Run: headless pygame with SDL's dummy video driver; simulated clock (each Clock.tick advances the game by its frame time, no real sleeping); random seed 0; keys injected as events and as key.get_pressed() state; no mouse input.
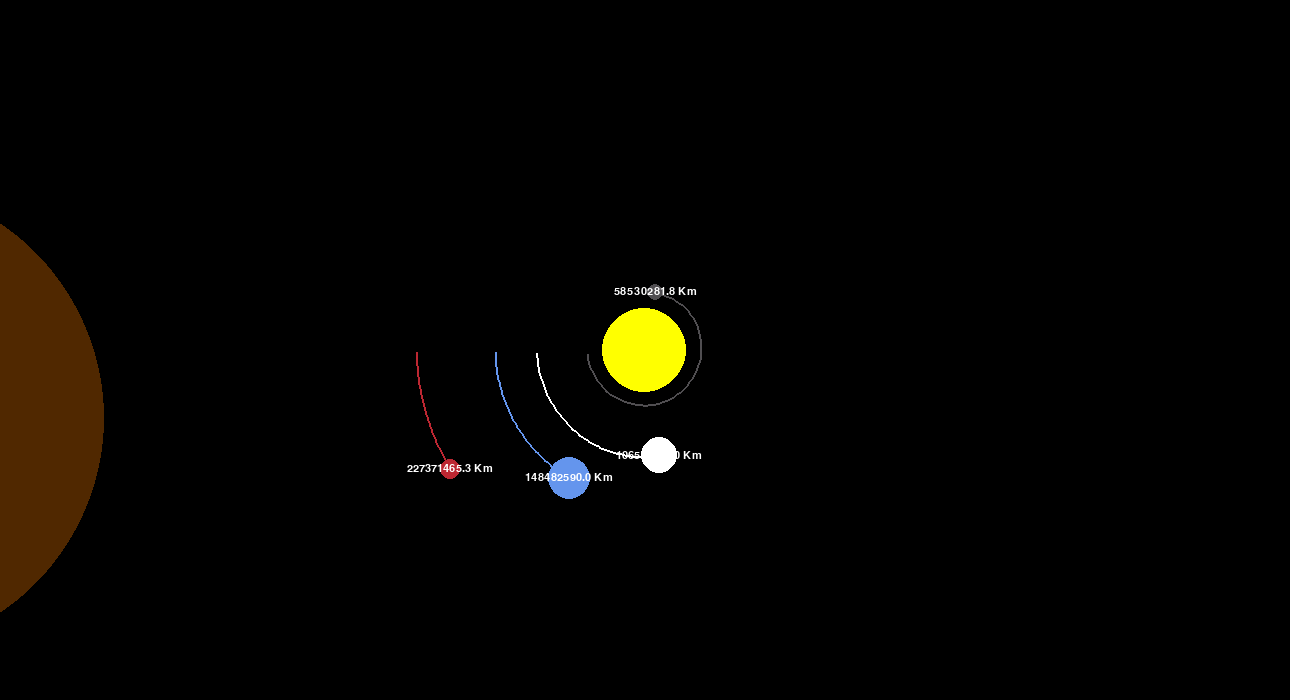
Frame 1 of 4 · flips 1–60 · no input
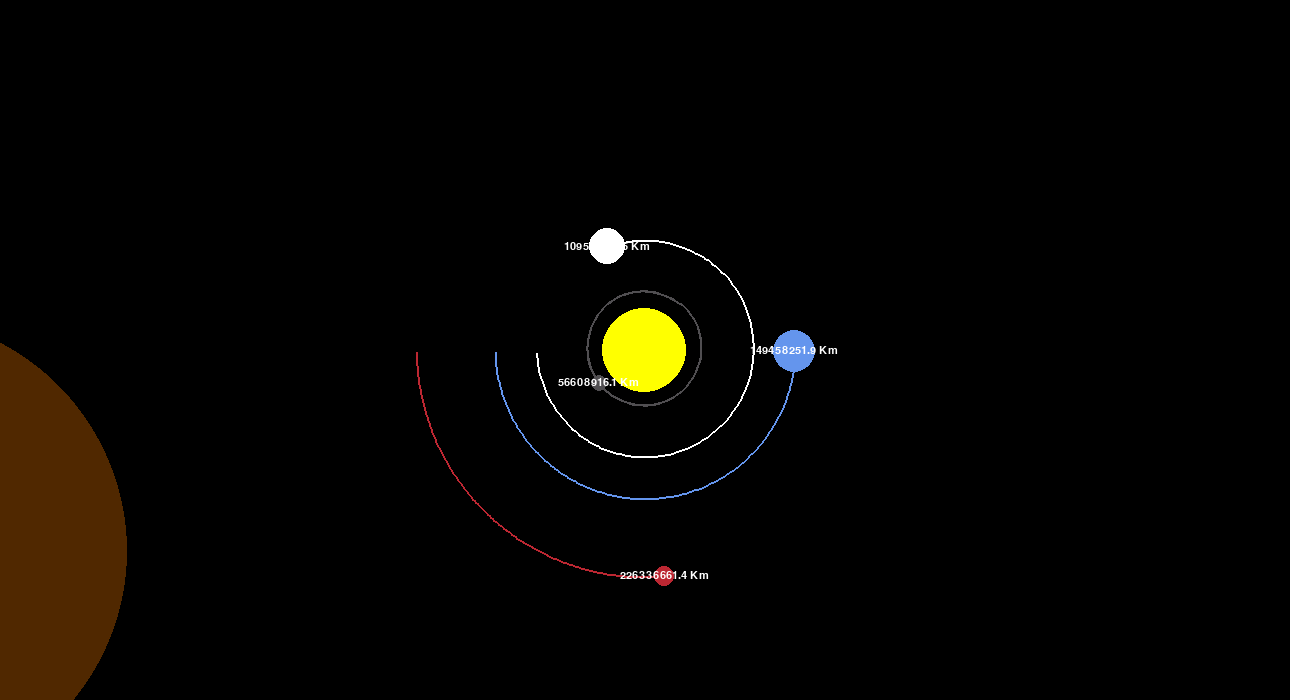
Frame 2 of 4 · flips 61–180 · tapped SPACE, RETURN · held RIGHT (→), D
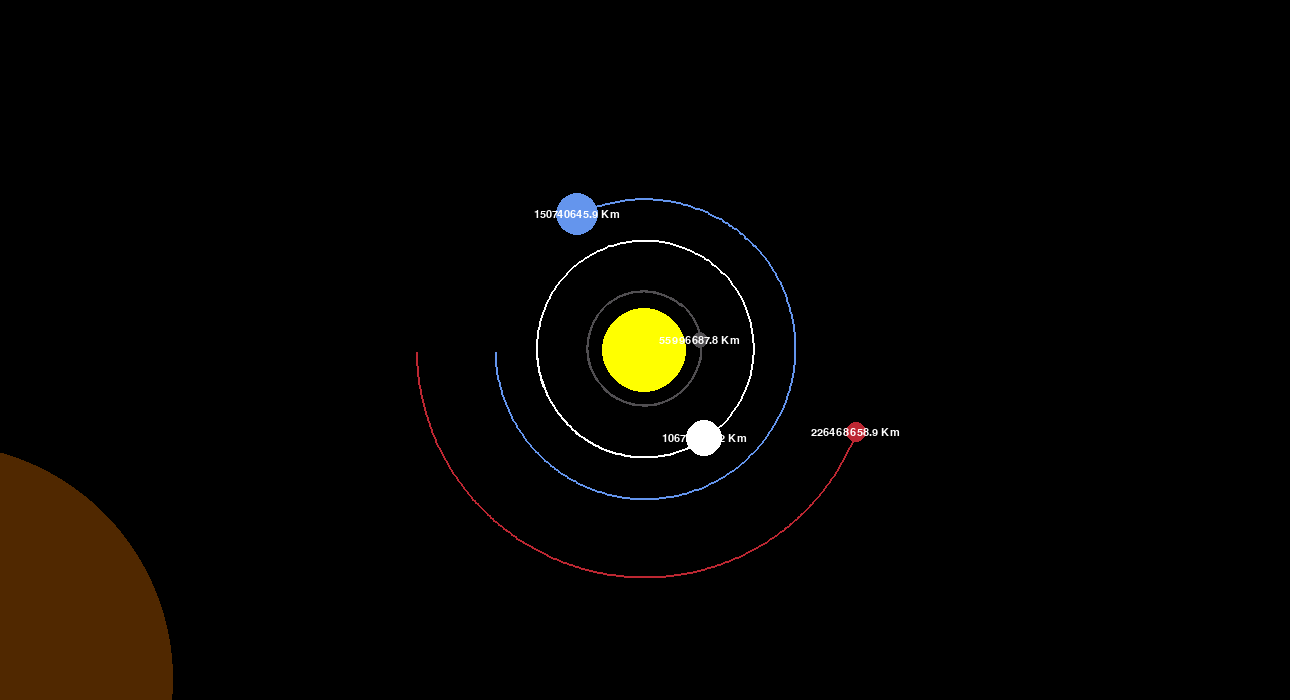
Frame 3 of 4 · flips 181–300 · held DOWN (↓), S
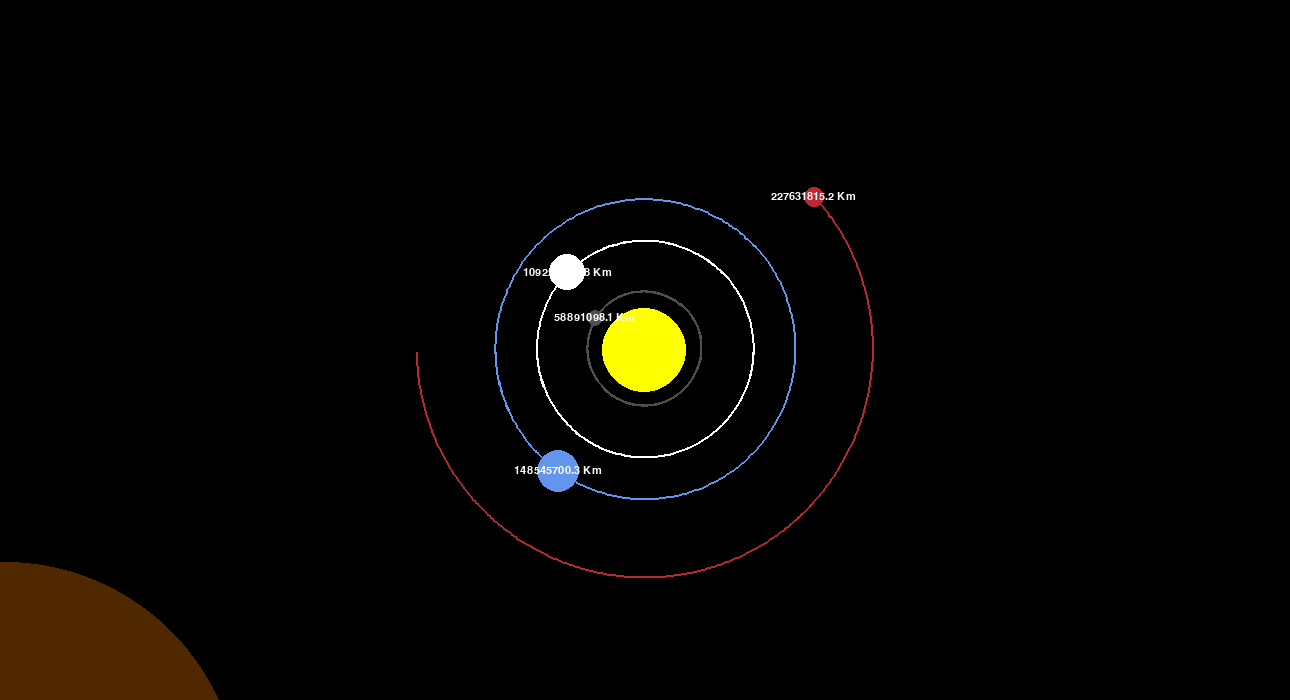
Frame 4 of 4 · flips 301–420 · held LEFT (←), A, UP (↑), W

The pygame program that drew these frames:

''' Simulador del sistema solar.

Simulador lo más exacto posible usando pygame como biblioteca
de partida. '''

#importamos la libreria para los graficos 2d 
import pygame
# Importamos la libreria para los calculos matematicos
import math
# Iniciamos la aplicación..
pygame.init()

# Definimos el tamaño de la ventana que contendra la simulación
WIDTH, HEIGHT = 1290, 700 # 800 x 800
# Se dibuja el area donde se realizara la simulacion
# En donde se dibujaran los planetas.
# El objeto WIN nos servirá para dibujar objetos en la pantalla.
WIN = pygame.display.set_mode((WIDTH, HEIGHT))
# Ponemos el nombre de la ventana.
pygame.display.set_caption("Simulación del Sistema Solar")

# COLORES.
# Color de relleno del fondo de la pantalla
WHITE = (255, 255, 255)
YELLOW = (255, 255, 0)
BLUE = (100, 149, 237)
RED = (188, 39, 50)
DARK_GREY = (80, 78, 81)
BROWN = (80, 40, 0)

FONT = pygame.font.SysFont("comicsans", 16)

# RADIOS de los planetas en KILOMETROS
RADIO_SOL = 696_340
RADIO_MERCURIO = 2_439.7
RADIO_VENUS = 6_051.8
RADIO_TIERRA = 6_371
RADIO_MARTE = 3_389.5
RADIO_JUPITER = 69_911
RADIO_SATURNO = 58_232
RADIO_URANO = 25_362
RADIO_NEPTUNO = 24_622
RADIO_PLUTON = 1_188.3


# MASAS de los planetas en KILOGRAMOS
M_SOL = 1.989e30
M_MERCURIO = 3.285e23
M_VENUS = 4.867e24
M_TIERRA = 5.972e24
M_MARTE = 6.39e23
M_JUPITER = 1.898e27
M_SATURNO = 5.683e26
M_URANO = 8.681e25
M_NEPTUNO = 1.024e26
M_PLUTON = 1e22

# Para hacer los planetas más grandes o pequeños en relación a la tierra establecemos
# la variable tamano que es tamaño representado de la tierra.
TAMANO = 21 # 16


# Para construir los planetas vamos a utilizar la clase Planet()
class Planet:
    ''' Definicion de los Planetas.

    Argumentos:
    
    x, y - Posición de los planetas en la pantalla.
    radius - radio del planeta.
    color - color del planeta.
    mass - masa del planeta.'''
    
    # Constantes planetarias para realizar los calculos UNIDADES ASTRONOMICAS
    # UNIDAD ASTRONOMICA - Distancia media entre la tierra y el sol en METROS.
    AU = 149_597_870_700
    # CONSTANTE GRAVITACIONAL - Para calcular la fuerza de atración de los planetas. (N*m2)/Kg2
    G = 6.67428e-11
    # La escala sirve para ajustar las unidades astronomicas a nuestro grafico. No podemos dibujar
    # las distancias espaciales en nuestra pantalla. Por ello utilizamos la escala en la que aproximadamente
    # 100 pixeles equivale a una UNIDAD ASTRONOMICA.
    SCALE = 150 / AU # 250 / AU
    # Cada vez que actualice los frames o la pantalla, cuanto tiempo ha pasado en la realidad
    # Vamos a establecerlo en un dia terrestre pero en en SEGUNDOS.
    TIMESTEP = 3600 * 24
    
    
    def __init__(self, x, y, radius, color, mass):
        self.x = x
        self.y = y
        self.radius = radius
        self.color = color
        self.mass = mass
        
        # Lista vacia para realizar un seguimiento de todos los puntos que sigue el planeta
        # para poder dibujar su orbita posteriormente.
        self.orbit = [] 
        # Nos dice si el planeta es el sol o no.
        # El sol va a ser estatico y no se le aplicaran los calculos de las orbitas.
        self.sun = False
        # Distancia hasta el sol.
        self.distance_to_sun = 0
        
        # Velocidad en los ejes x e y
        self.x_vel = 0
        self.y_vel = 0
        
    def draw(self, win):
        ''' Funcion para dibujar los planetas en la pantalla '''
        # Las coordenadas espaciales hay que pasarlas a una escala para dibujarlas
        # en la pantalla.
        x = self.x * self.SCALE + WIDTH / 2
        y = self.y * self.SCALE + HEIGHT / 2
        # El punto (0,0) en pygame esta en la parte superior izquierda de la pantalla.
        # Por esto tenemos que calcular el centro de la pantalla para desde ahi centrar los graficos.
        # Por eso usamos + WIDTH/2 -> x e HEIGHT/2 -> y
        pygame.draw.circle(win, self.color, (x, y), self.radius)
        
        # Dibujar los puntos para señalar las orbitas de los planetas.
        if len(self.orbit) > 2:
            updated_points = []
            for point in self.orbit:
                x, y = point
                x = x * self.SCALE + WIDTH / 2
                y = y * self.SCALE + HEIGHT / 2
                updated_points.append((x, y))
        
            pygame.draw.lines(win, self.color, False, updated_points, 2)
            
        # Texto para mostrar la distancia al sol de cada uno de los planetas.
        if not self.sun:
            distance_text = FONT.render(f"{round(self.distance_to_sun/1000, 1)} Km", 1, WHITE)
            win.blit(distance_text, (x-distance_text.get_width()/2, y-distance_text.get_height()/2))
        
    def attraction(self, other):
        '''Calcula la fuerza de atracción del planeta con respecto a todos
        los demas planetas que no son el mismo. '''
        # Pasamos las coordenadas del otro planeta
        other_x, other_y = other.x, other.y
        # Calculamos la fuerza de atracción.
        distance_x = other_x - self.x
        distance_y = other_y - self.y
        distance = math.sqrt(distance_x ** 2 + distance_y ** 2)
        
        if other.sun:
            self.distance_to_sun = distance
        
        # Calculamos la fuerza de atración una vez que sabemos las distancias.
        # F = (G * M1 * M2) / distancia ** 2
        # Es la fuerza de atracción directa, en linea recta
        force = (self.G * self.mass * other.mass) / distance ** 2
        # Ahora que tenemos la fuerza total hay que descomponerla en la fuerza x
        # y la fuerza en el eje y.
        # Angulo theta  = Formado por la hipotenusa (fuerza total) y el cateto adyacente (fuerza x)
        theta = math.atan2(distance_y, distance_x)
        force_x = math.cos(theta) * force
        force_y = math.sin(theta) * force
        return force_x, force_y
    
    def update_position(self, planets):
        total_fx = total_fy = 0
        for planet in planets:
            # Si el planeta es el mismo, no tiene sentido calcular la fuerza consigo mismo.
            if self == planet:
                continue
            fx, fy = self.attraction(planet)
            total_fx += fx
            total_fy += fy
            
        # Una vez que conocemos todas las fuerzas que actuan sobre el planeta
        # tenemos que calcular la velocidad del mismo 2ª Ley de Newton
        # Partimos de que Fuerza = masa * aceleracion; Fuerza = masa * (Iv / It)
        # Fuerza = masa * (v - vº) / (t - tº) y como vº = tº = 0
        # Fuerza = masa * (v / t) y despejando la velocidad
        # v = (f * t) / m        
        self.x_vel += (total_fx * self.TIMESTEP) / self.mass
        self.y_vel += (total_fy * self.TIMESTEP) / self.mass
        # El desplazamiento es la velocidad por el tiempo
        self.x += self.x_vel * self.TIMESTEP
        self.y += self.y_vel * self.TIMESTEP
        self.orbit.append((self.x, self.y))


# La simulación del sistema solar se realiza en un bucle infinito.
# El único evento que se ejecutara será el movimiento de los planetas.
def main():
    run = True
    # Para determinar el frame rate del programa y que no vaya ni muy deprisa
    # ni muy despacio establecemos la variable clock
    clock = pygame.time.Clock()
    
    # Lista de los planetas.
    
    # La masa de los planetas esta en KILOGRAMOS.
    # El tamaño del sol no es real porque sino se nos saldria del grafico
    # y no se verian los otros planetas.
    # Es necesario establecer una velocidad inicial al eje_y en m*s ya que si no
    # los planetas caerian hacia el sol directamente y no girarian.
    sun = Planet(0, 0, TAMANO * 2, YELLOW, M_SOL)
    sun.sun = True
    
    mercury = Planet(-0.387 * Planet.AU, 0, TAMANO * 0.4, DARK_GREY, M_MERCURIO)
    mercury.y_vel = 47.4e3
    
    venus = Planet(-0.723 * Planet.AU, 0, TAMANO * 0.9, WHITE, M_VENUS)
    venus.y_vel = 35.012e3
    
    earth = Planet(-1 * Planet.AU, 0, TAMANO, BLUE, M_TIERRA)
    earth.y_vel = 29.783e3
    
    mars = Planet(-1.524 * Planet.AU, 0, TAMANO * 0.5, RED, M_MARTE)
    mars.y_vel = 24.1e3
    
    jupiter = Planet(-5.20 * Planet.AU, 0, TAMANO * 11.20, BROWN, M_JUPITER)
    jupiter.y_vel = 13.10e3
    
    # Los siguientes planetas afectan a los calculos pero no se ven.
    
    saturn = Planet(-9.54 * Planet.AU, 0, TAMANO * 9.5, BLUE, M_SATURNO)
    saturn.y_vel = 9.7e3
    
    uranus = Planet(-19.19 * Planet.AU, 0, TAMANO * 4, BLUE, M_URANO)
    uranus.y_vel = 6.8e3
    
    neptune = Planet(-30.07 * Planet.AU, 0, TAMANO * 3.9, BLUE, M_NEPTUNO)
    neptune.y_vel = 5.4e3
    
    pluto = Planet(-39.48 * Planet.AU, 0, TAMANO * 0.186, BLUE, M_PLUTON)
    pluto.y_vel = 4.74e3
    
    
    planets = [sun, mercury, venus, earth, mars, jupiter, saturn, uranus, neptune, pluto]
    
    while run:
        # número máximo de veces que se actualizará la pantalla por segundo (frame rate maximo)
        # Lo hacemos para asegurarnos de que el programa no vaya demasiado rapido.
        clock.tick(60)
        # Rellena el fondo de la pantalla con el color que le pasemos como argumento
        # No se mostrara mientras no se actualice la pantalla.
        # Necesitamos refrescar la pantalla en cada actualización cada vez que
        # se muevan los planetas volviendo a dibujar el fondo, si no lo hacemos
        # se vería una estela.
        WIN.fill((0, 0, 0))
        # Actualiza la pantalla. Los objetos que hayamos puesto se mostrarán en la misma.
                
        for event in pygame.event.get():
            # El unico evento que nos interesa registrar es cuando se
            # pulse en la esquina superior derecha la "x" para salir del programa.
            if event.type == pygame.QUIT:
                run = False
                
        for planet in planets:
            planet.update_position(planets)
            planet.draw(WIN)
            
        pygame.display.update()
    
    pygame.quit()
    
if __name__=="__main__":
    main()
